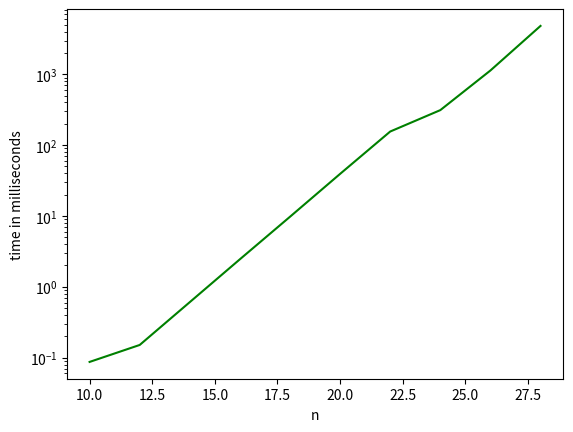

The matplotlib source for this figure: (Note: this script raises an exception after producing the figure.)
# -*- coding: utf-8 -*-
import matplotlib.pyplot as plt
from scipy import stats
import numpy as np
import sys
import datetime

sys.setrecursionlimit(2**15)  # does not appear to work for me

##Calculates the time taken by each function call and generates graph
def showTime(function, sizes, init = None, fit = 'exponential'):
  # times a given function and displays the time as a function of problem size
  #function takes a single integer argument
  #runs the function with an input values taken from input array sizes
  #generates a graph of run time as a function of problem size
  # init, if provided, is a function that is called once before function is called
  # fit may be 'exponential' then the time as a function of problem size is assumed
  #     to of the form time = c * a^n and the function solves for c and a
  #     where a is the base of the exponential function and c is a multiplicative factor
  #     sizes should be arithmeticly increasing (such as [10, 11, 12, 13, 14, 15])
  # fit my be 'polynomial' then the time as a function of problem size is assumed
  #     to of the form time = c * n ^ b and the function solves for c and b 
  #     where b is the power of n (the degree of the polynomial) and c is a multiplicative factor
  #     sizes should be geometrically increasing (such as [64, 128, 256, 512, 1024])
    timeLine = []
    validSizes = []
    for n in sizes:
        startTime = datetime.datetime.now()
        if not init == None:
            init()
        function(n)
        endTime = datetime.datetime.now()
        time_diff = (endTime - startTime)
        elapsed = time_diff.total_seconds() * 1000
        if elapsed > 0: #sometimes the function is too fast and we get 0 time
          timeLine.append(elapsed)
          validSizes.append(n)
    ##Generating the plot between time taken by each function call with n as variable and n
    plt.plot(validSizes, timeLine, 'g')
    plt.xlabel("n")
    if fit == 'exponential':
        plt.yscale('log')
    if fit == 'polynomial':
        plt.yscale('log')
        plt.xscale('log')
    plt.ylabel("time in milliseconds")
    plt.rcParams["figure.figsize"] = [16,9]
    plt.show()
    if fit == 'exponential': #fit a straight line to n and log time
        slope, intercept, _, _, _ = stats.linregress([validSizes], [np.log(t) for t in timeLine])
        print("time = %.6f %.3f ^ n" % (np.exp(intercept), np.exp(slope)))
    elif fit == 'polynomial': # fit a straight line to log n and log time
        slope, intercept, _, _, _ = stats.linregress([np.log(v) for v in validSizes], [np.log(t) for t in timeLine])
        print("time = %.6f n ^ %.3f" % (np.exp(intercept), slope))

def winNim(n):
  # implements NIM game where you can take between 1 and 10 stones off (if available)
  # your turn to move with n stones on the table
  # returns True if the position is a win for you, False if it is a loss
  if n == 0:
    return False
  if n == 1:
    return True
  ans = True
  for i in range(1,min(n+1, 11)):
    ans = ans and winNim(n-i)
 #   if not ans:
 #     break
  return not ans

def winNimMemo(n):
  # MEMOIZING 
  # implements a NIM game where you can take between 1 and 10 stones (if available)
  # your turn to move with n stones on the table
  # returns True if the position is a win for you, False if it is a loss
  global Cache # use Cache. Must be global, must be first initialized as empty
  if n == 0:
    return False
  if n == 1:
    return True
  #check if we have solved this problem already, if so return the solution
  if n in Cache: 
    return Cache[n]
  # need to solve this problem the first time
  # use the same problem decomposition and solution construction step
  ans = True
  for i in range(1,min(n+1, 11)):
    ans = ans and winNimMemo(n-i)
  # store the answer in the cache and return it
  Cache[n] = not ans
  return Cache[n]

#sets up the cache
def initWinMemo():
  # sets up a cache for the memoizing algorithm
  global Cache
  Cache = {}
  
# Experiment with the simple recursive algorithm
# use a set of problems that arithmetically increase in size
# uncomment the next line to run the experiment
showTime(winNim, [i for i in range(10, 30, 2)], fit = 'exponential')

# Experiment with the memoizing algorithm
# Use a geometricly increasing set of values
# initialize the cache each time
# uncomment the next line to run this experiment
# note the biggest problem is kept small because of problems with Python's recursion limit
# showTime(winNimMemo, [2**i for i in range(3, 12, 1)], init = initWinMemo, fit = 'polynomial')